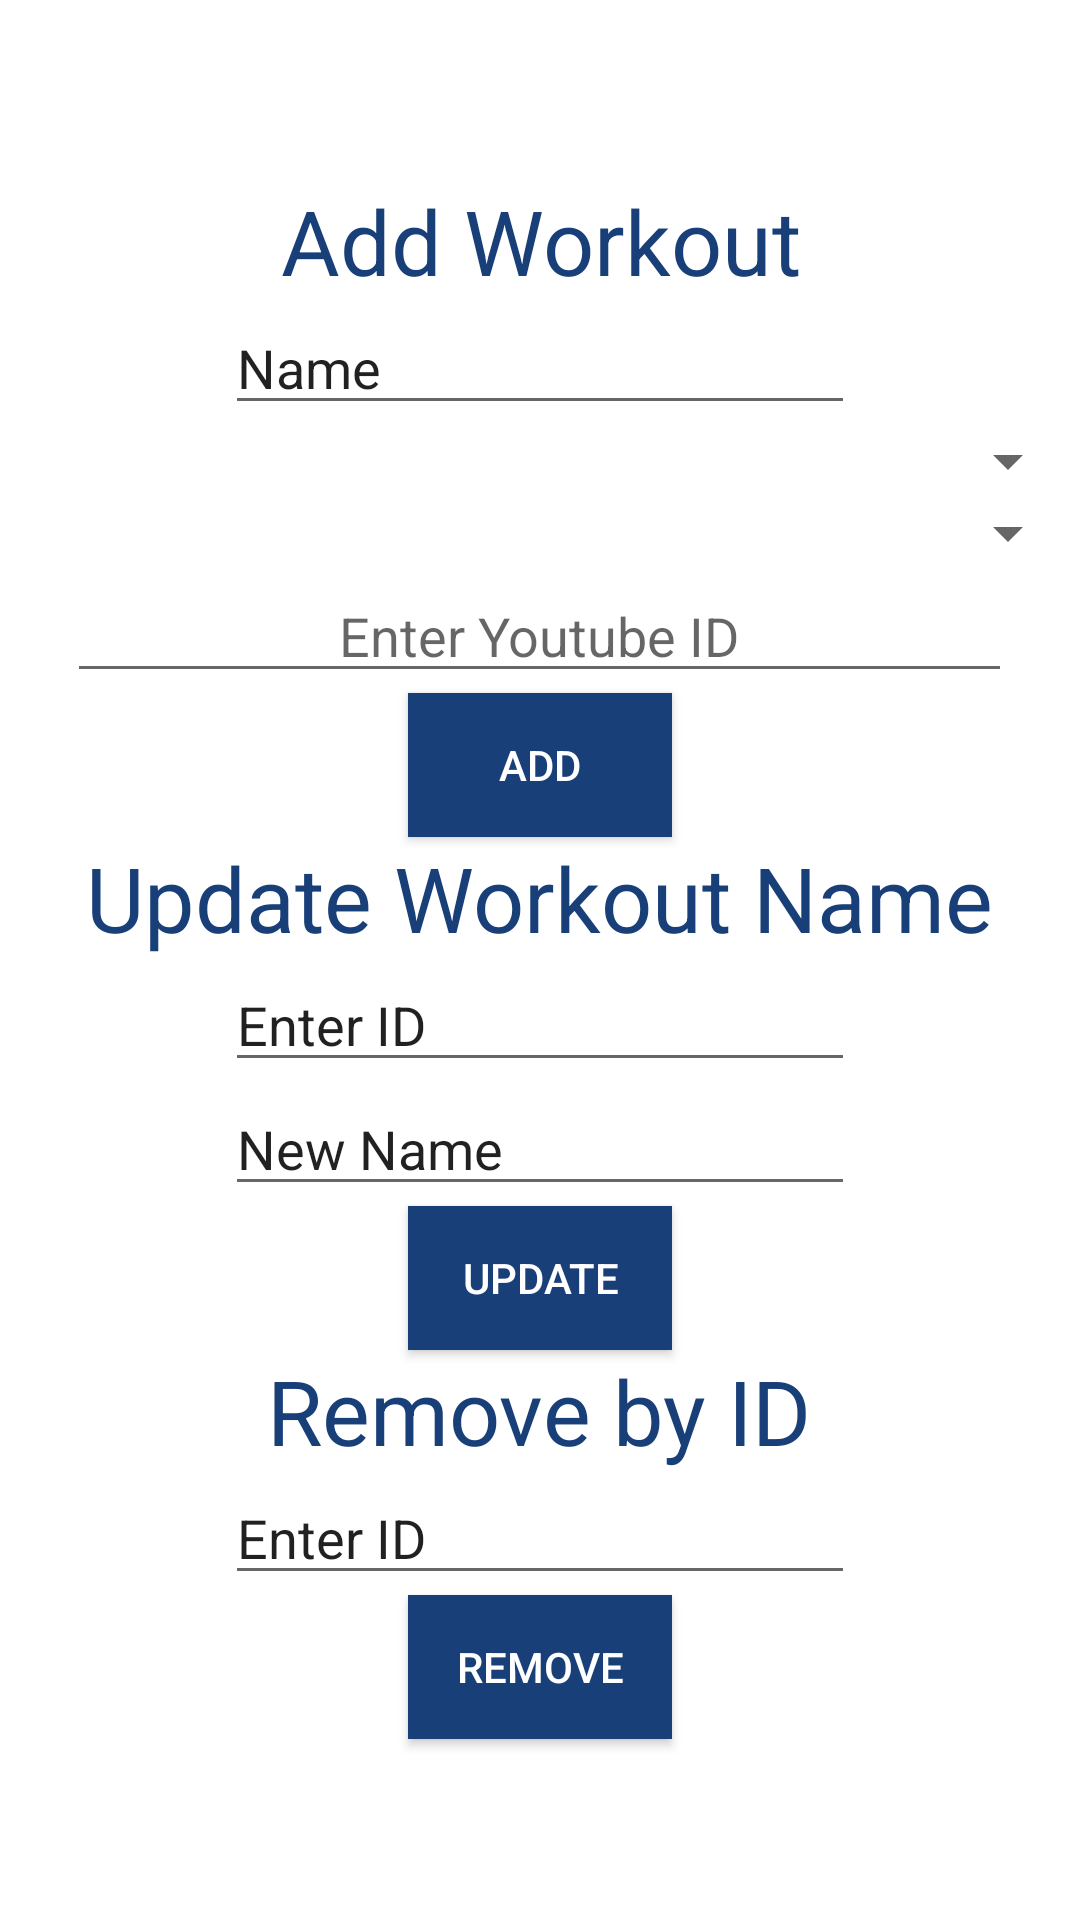

The Android layout XML behind this screen, and the referenced resources:
<!-- AndroidManifest.xml: application theme Theme.AppCompat.Light -->
<!-- res/layout/fragment_crud.xml -->
<?xml version="1.0" encoding="utf-8"?>
<LinearLayout xmlns:android="http://schemas.android.com/apk/res/android"
    xmlns:app="http://schemas.android.com/apk/res-auto"
    android:id="@+id/db1_root"
    android:layout_width="match_parent"
    android:layout_height="match_parent"
    android:background="@color/white"
    android:gravity="center"
    android:layout_gravity="center"
    android:orientation="vertical">

    <TextView
        android:layout_width="wrap_content"
        android:layout_height="wrap_content"
        android:text="Add Workout"
        android:textColor="@color/blueeee"
        android:textAlignment="center"
        android:textSize="30dp"/>

    <EditText
        android:layout_width="wrap_content"
        android:layout_height="wrap_content"
        android:ems="10"
        android:id="@+id/workOutName"
        android:text="Name" />

    <Spinner
        android:id="@+id/spinnerAddType"
        android:layout_width="match_parent"
        android:layout_gravity="center"
        android:gravity="center"
        android:textAlignment="center"
        android:layout_height="wrap_content" />

    <Spinner
        android:id="@+id/spinnerAddLevel"
        android:layout_gravity="center"
        android:gravity="center"
        android:textAlignment="center"
        android:layout_width="match_parent"
        android:layout_height="wrap_content" />

    <EditText
        android:id="@+id/editYoutubeId"
        android:layout_width="wrap_content"
        android:layout_height="wrap_content"
        android:ems="15"
        android:inputType="textPersonName"
        android:textAlignment="center"
        android:hint="Enter Youtube ID" />

    <Button
        android:layout_width="wrap_content"
        android:layout_height="wrap_content"
        android:textAlignment="center"
        android:background="@color/blueeee"
        android:textColor="@color/white"
        android:id="@+id/btnAddWorkOut"
        android:text="Add"/>
    <TextView
        android:layout_width="wrap_content"
        android:layout_height="wrap_content"
        android:textAlignment="center"
        android:textColor="@color/blueeee"
        android:text="Update Workout Name"
        android:textSize="30dp"/>
    <EditText
        android:layout_width="wrap_content"
        android:layout_height="wrap_content"
        android:text="Enter ID"
        android:id="@+id/editUpdateId"
        android:ems="10"/>
    <EditText
        android:layout_width="wrap_content"
        android:layout_height="wrap_content"
        android:text="New Name"
        android:id="@+id/updatedName"
        android:ems="10"/>
    <Button
        android:layout_width="wrap_content"
        android:layout_height="wrap_content"
        android:id="@+id/btnUpdateName"
        android:background="@color/blueeee"
        android:textColor="@color/white"
        android:text="Update"/>
    <TextView
        android:layout_width="wrap_content"
        android:layout_height="wrap_content"
        android:textAlignment="center"
        android:text="Remove by ID"
        android:textColor="@color/blueeee"
        android:textSize="30dp"/>
    <EditText
        android:layout_width="wrap_content"
        android:layout_height="wrap_content"
        android:text="Enter ID"
        android:id="@+id/editRemoveId"
        android:ems="10"/>
    <Button
        android:layout_width="wrap_content"
        android:layout_height="wrap_content"
        android:id="@+id/btnRemoveName"
        android:background="@color/blueeee"
        android:textColor="@color/white"
        android:text="Remove"/>

</LinearLayout>
<!-- resources referenced by this layout -->
<resources>
  <color name="blueeee">#193f78</color>
  <color name="white">#FFFFFFFF</color>
</resources>
